Image classification data set "dataset0" (rabzgg/klasifikasi-kematangan-pisang on GitHub). Class labels (3): ripe banana, unripe banana, very ripe banana.

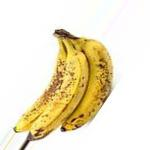
Label: very ripe banana

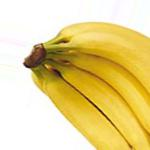
Label: ripe banana

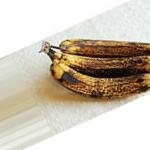
Label: very ripe banana

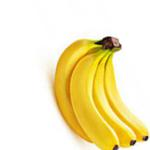
Label: ripe banana

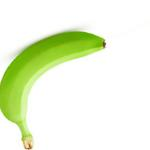
Label: unripe banana

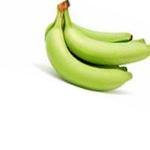
Label: unripe banana
